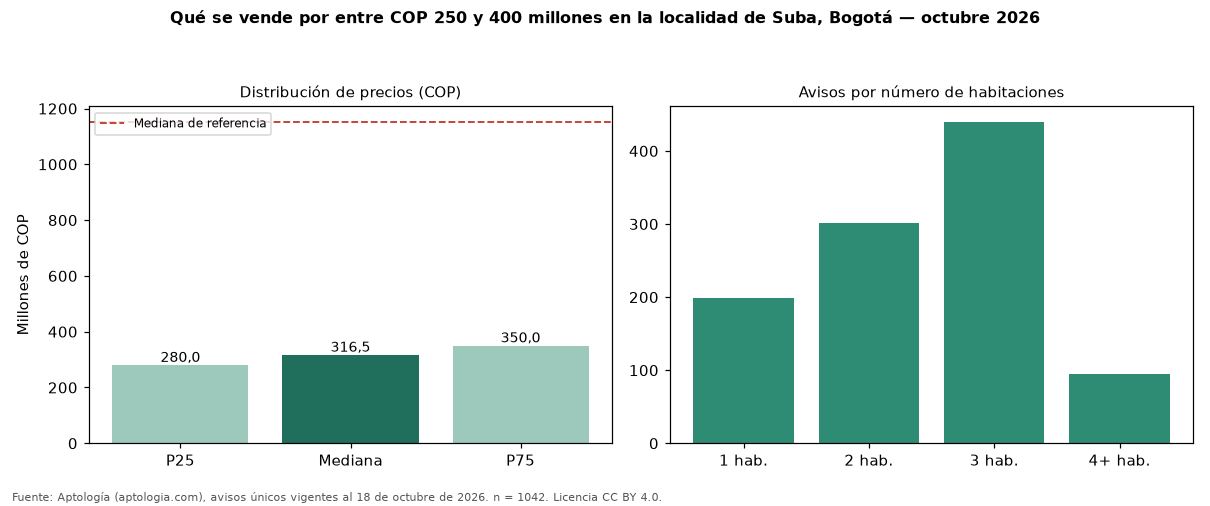

Values plotted in this chart, from the file beside it:
seccion, metrica, valor_cop, n
precio, p25, 280000000, 1042
precio, mediana, 316500000, 1042
precio, p75, 350000000, 1042
cop_por_m2, p25, 4904655, 1042
cop_por_m2, mediana, 5693054, 1042
cop_por_m2, p75, 7170122, 1042
area, area_mediana_m2, 55.0, 1042
habitaciones, 1, 315000000, 199
habitaciones, 2, 308500000, 302
habitaciones, 3, 320000000, 439
habitaciones, 4+, 330000000, 95
administracion, mediana, 254250, 792
estrato, moda, 3, 
parqueadero, porcentaje_con_parqueadero, 53.1, 1042
referencia, mediana_referencia, 1150000000, 10115
referencia, mediana_cop_por_m2_referencia, 5837070, 10115
